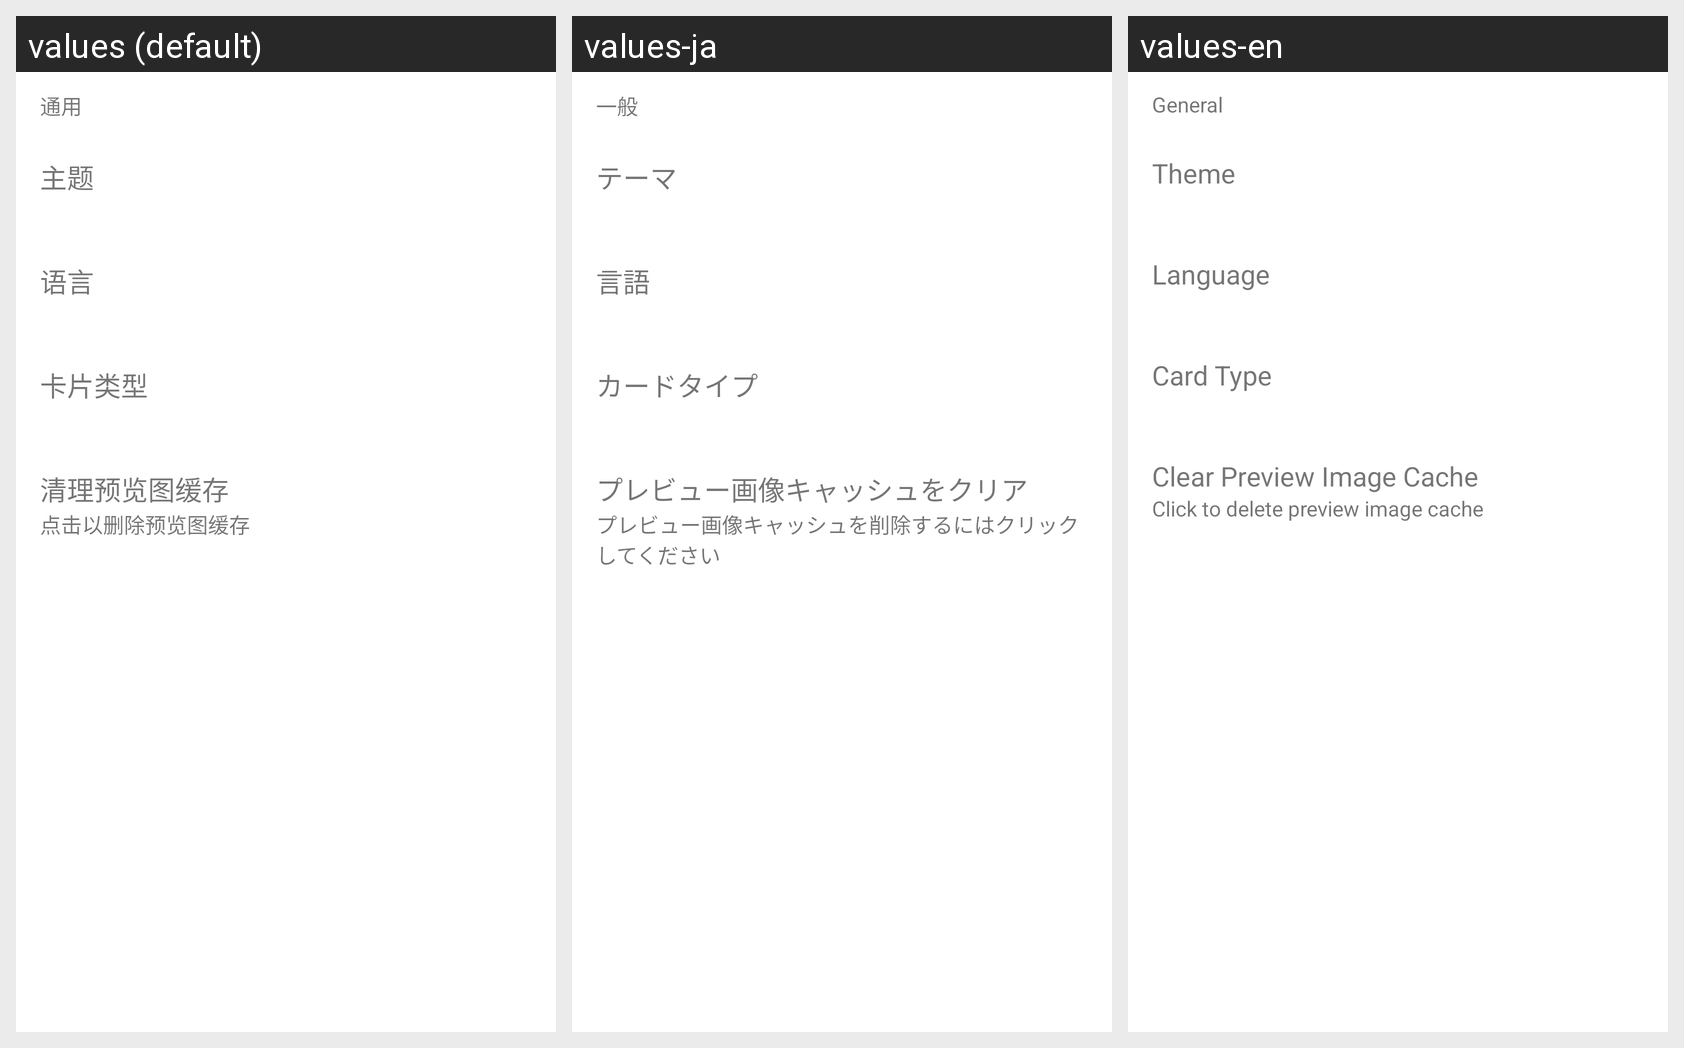

Strings drawn on this Android screen and how each of the app's shown locales translates them:
Android screen res/layout/content_setting_common.xml rendered under 3 locales, left to right: values (default), values-ja, values-en. Device: Nexus 5 (rendered at 1080×1920; each locale shown at half size, 540×960, under a caption strip naming it); theme Theme.MaterialComponents.DayNight.NoActionBar.
Strings drawn on this screen, with the default value and each locale's value (text and hints the layout hard-codes, and strings that could not be matched under every locale, appear in the picture but are not listed):

setting_common_theme
  values: 通用
  values-ja: 一般
  values-en: General

setting_common_app_theme_title
  values: 主题
  values-ja: テーマ
  values-en: Theme

setting_common_app_language_title
  values: 语言
  values-ja: 言語
  values-en: Language

setting_common_view_method_title
  values: 卡片类型
  values-ja: カードタイプ
  values-en: Card Type

setting_common_clear_title
  values: 清理预览图缓存
  values-ja: プレビュー画像キャッシュをクリア
  values-en: Clear Preview Image Cache

setting_common_clear_subtitle
  values: 点击以删除预览图缓存
  values-ja: プレビュー画像キャッシュを削除するにはクリックしてください
  values-en: Click to delete preview image cache
